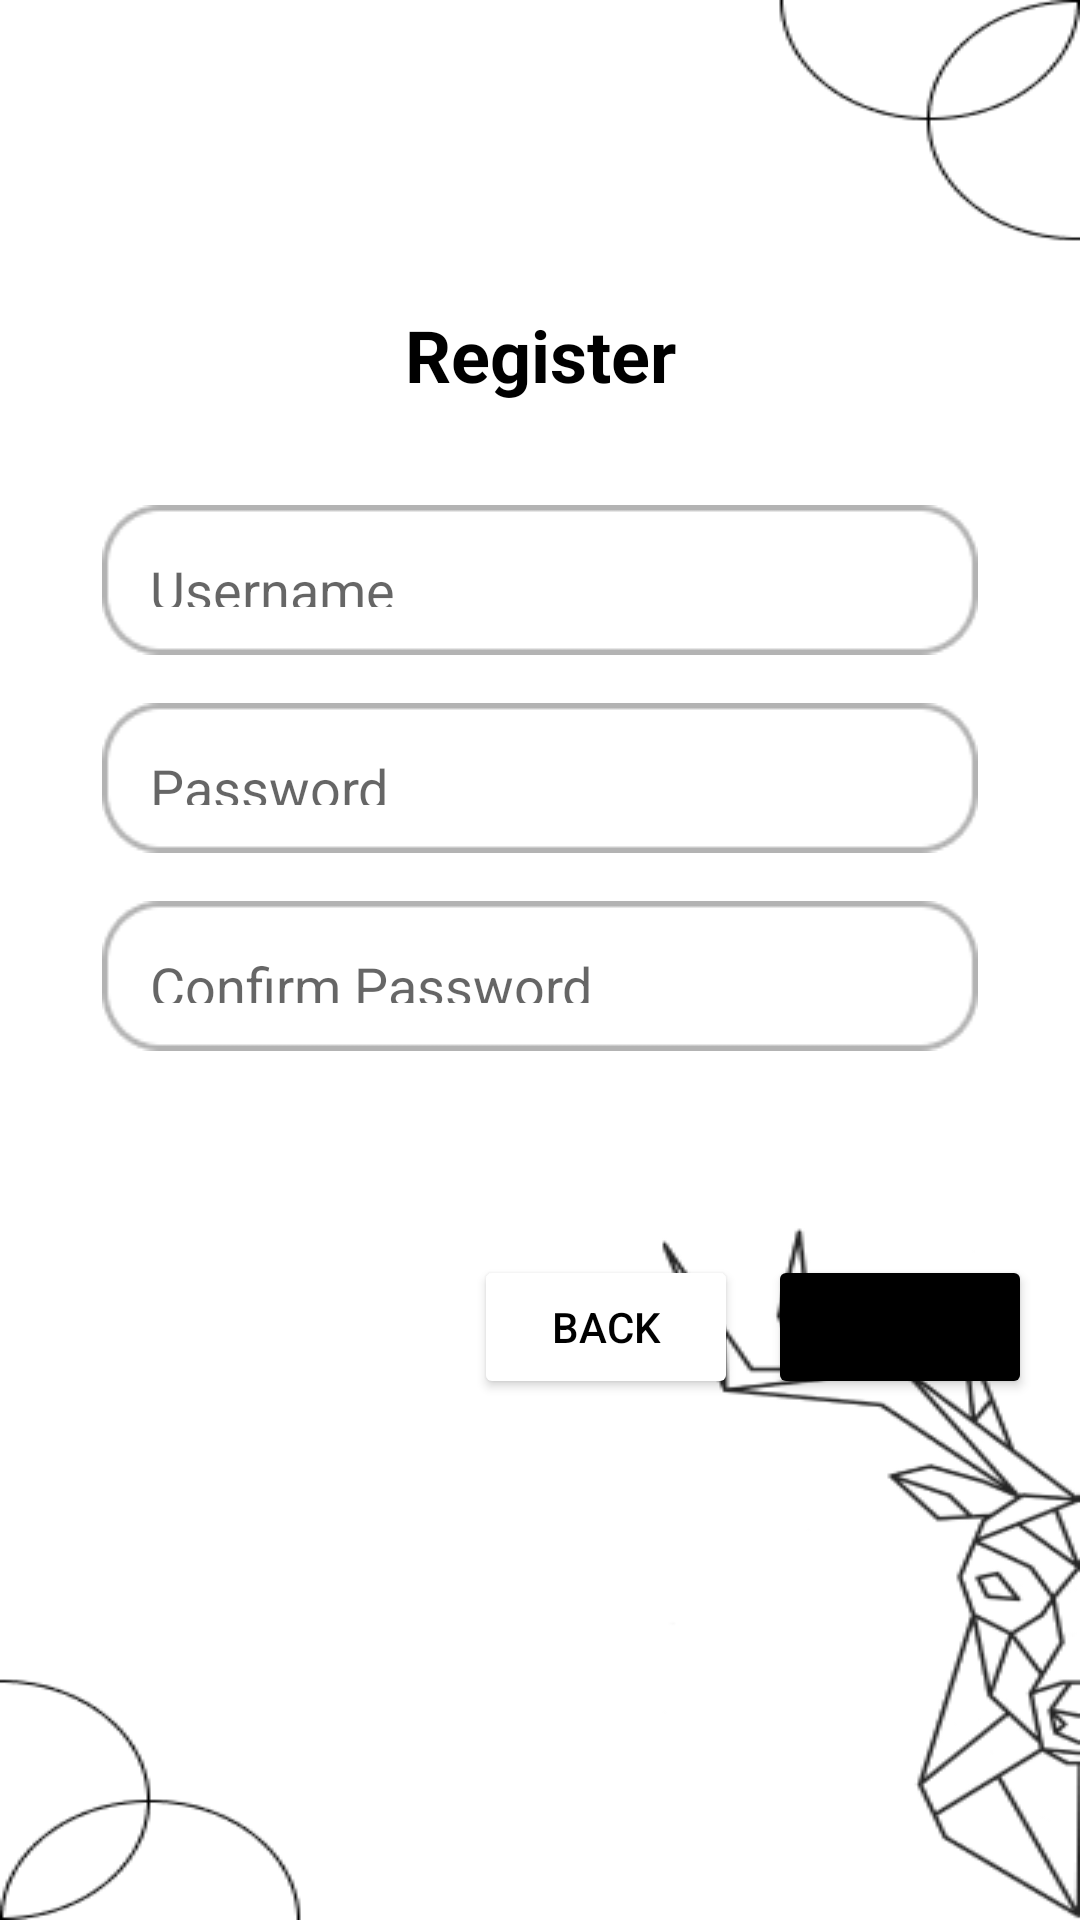

Reconstruct the res/layout file that produces this screen, plus the resources it refers to.
<!-- AndroidManifest.xml: application theme Theme.Tugas1AKBIF310119094 -->
<!-- res/layout/activity_register.xml -->
<?xml version="1.0" encoding="utf-8"?>
<RelativeLayout xmlns:android="http://schemas.android.com/apk/res/android"
    android:layout_width="match_parent"
    android:layout_height="match_parent"
    android:padding="16dp"
    android:background="@drawable/bg"
    >
    <TextView
        android:id="@+id/regregister"
        android:layout_width="match_parent"
        android:layout_height="wrap_content"
        android:padding="16dp"
        android:text="@string/regregister"
        android:gravity="center"
        android:textStyle="bold"
        android:textColor="@color/black"
        android:textSize="24sp"
        android:layout_marginTop="70dp"
        />
    <LinearLayout
        android:id="@+id/fieldlogin"
        android:layout_width="match_parent"
        android:layout_height="wrap_content"
        android:orientation="vertical"
        android:layout_below="@id/regregister"
        android:padding="18sp"
        android:layout_marginBottom="50dp">
        <EditText
            android:id="@+id/Lolog"
            android:layout_width="match_parent"
            android:layout_height="50dp"
            android:background="@drawable/rectangle"
            android:hint="Username"
            android:padding="16sp"
            />
        <EditText
            android:id="@+id/LoPass"
            android:layout_width="match_parent"
            android:layout_height="50dp"
            android:background="@drawable/rectangle"
            android:hint="Password"
            android:padding="16sp"
            android:layout_marginTop="16sp"
            />
        <EditText
            android:id="@+id/LoComPass"
            android:layout_width="match_parent"
            android:layout_height="50dp"
            android:background="@drawable/rectangle"
            android:hint="Confirm Password"
            android:padding="16sp"
            android:layout_marginTop="16sp"
            />
    </LinearLayout>
    <Button
        android:id="@+id/btn_regregister"
        android:layout_width="wrap_content"
        android:layout_height="wrap_content"
        android:text="@string/btn_regregister"
        android:layout_below="@id/fieldlogin"
        android:layout_alignParentRight="true"
        android:backgroundTint="@color/black"
        />
    <Button
        android:id="@+id/regback"
        android:layout_width="wrap_content"
        android:layout_height="wrap_content"
        android:text="@string/btn_regback"
        android:layout_marginRight="10sp"
        android:layout_toLeftOf="@id/btn_regregister"
        android:layout_below="@id/fieldlogin"
        android:textColor="@color/black"
        android:backgroundTint="@color/white"
        />
</RelativeLayout>
<!-- resources referenced by this layout -->
<resources>
  <!-- drawable bg: png bitmap (drawable, 22977 bytes) -->
  <!-- drawable rectangle: png bitmap (drawable, 1090 bytes) -->
  <string name="btn_regback">Back</string>
  <string name="btn_regregister">Register</string>
  <string name="regregister">Register</string>
  <style name="Theme.Tugas1AKBIF310119094" parent="Theme.MaterialComponents.DayNight.NoActionBar">
          
          <item name="colorPrimary">@color/black</item>
          <item name="colorPrimaryVariant">@color/black</item>
          <item name="colorOnPrimary">@color/white</item>
          
          <item name="colorSecondary">@color/teal_200</item>
          <item name="colorSecondaryVariant">@color/teal_700</item>
          <item name="colorOnSecondary">@color/black</item>
          
          <item name="android:statusBarColor" tools:targetApi="l">?attr/colorPrimaryVariant</item>
          
      </style>
  <!-- not gathered from this repository: default colours our renderer supplied (Android Studio template values) -->
  <color name="teal_200">#FF03DAC5</color>
  <color name="teal_700">#FF018786</color>
  <color name="black">#FF000000</color>
  <color name="white">#FFFFFFFF</color>
</resources>
